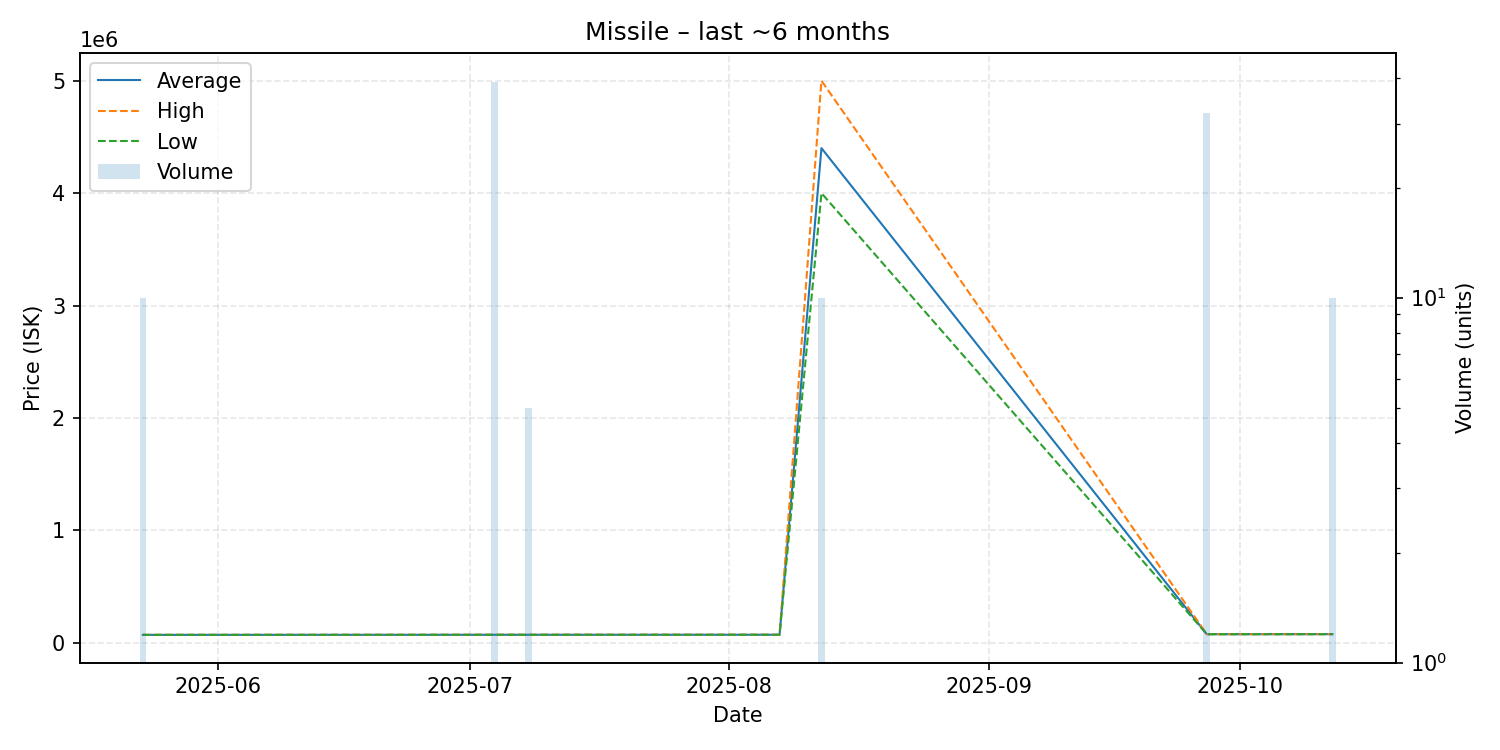

Data behind this chart, as committed beside it:
date, average, highest, lowest, order_count, volume
2025-05-23, 69790, 69790, 69790, 1, 10
2025-07-04, 70570, 70570, 70570, 1, 39
2025-07-08, 70620, 70620, 70620, 1, 5
2025-08-07, 70880, 70880, 70880, 1, 1
2025-08-12, 4400000, 5000000, 4000000, 2, 10
2025-09-27, 75830, 75830, 75830, 1, 32
2025-10-12, 76230, 76230, 76230, 1, 10
